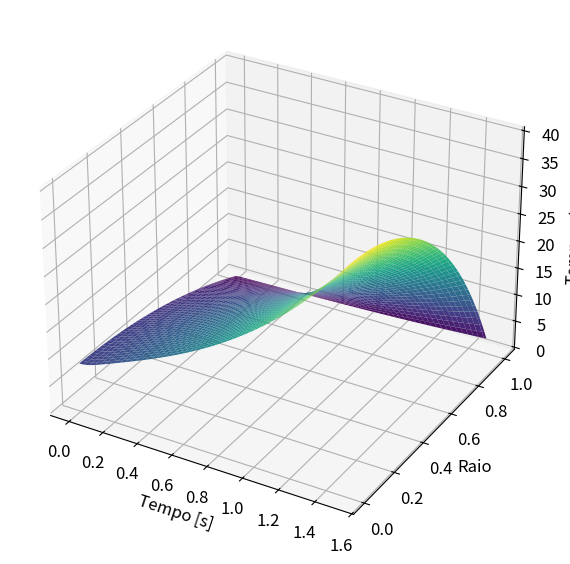
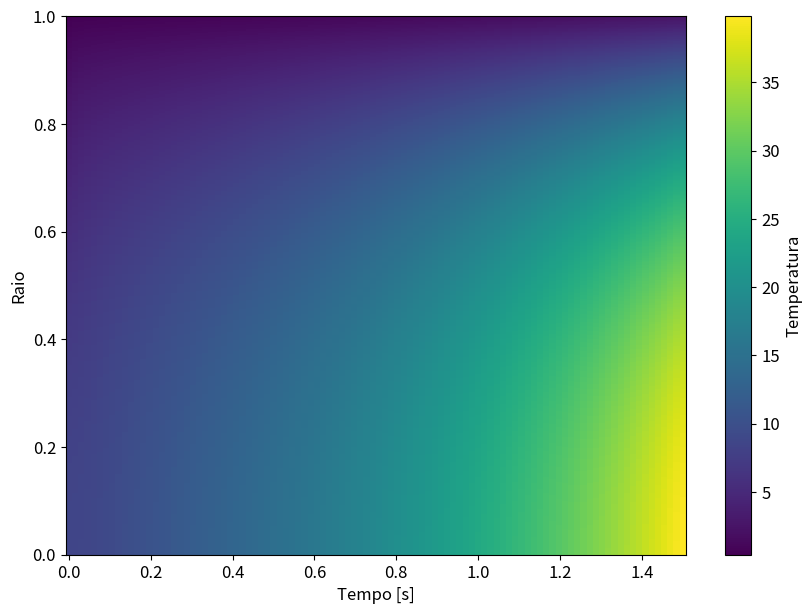
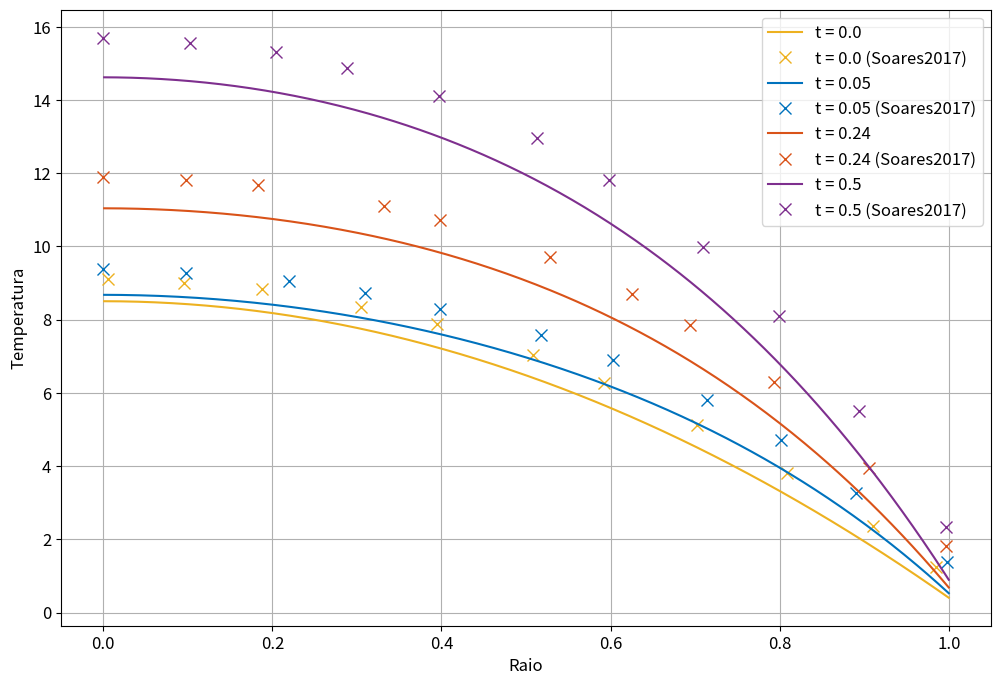

Python code for these plots, in order:
# UNIVERSIDADE FEDERAL DA PARAÍBA
# CENTRO DE TECNOLOGIA
# DEPARTAMENTO DE ENGENHARIA MECÂNICA
#
# DISCENTE THIAGO NEY EVARISTO RODRIGUES
# ORIENTADOR DR. JACQUES CÉSAR DOS SANTOS
#
# TRABALHO DE CONCLUSÃO DE CURSO
#
# ANÁLISE NUMÉRICA DE CONDUÇÃO TRANSIENTE COM TERMO FONTE VARIÁVEL EM
# VARETAS COMBUSTÍVEIS DE REATORES NUCLEARES PELO MÉTODO DAS LINHAS

import numpy as np
from scipy.integrate import solve_ivp
import matplotlib.pyplot as plt
from mpl_toolkits.mplot3d import Axes3D


def solve_heat_pde(t, theta, r, Bi, Gast, c2, c3):
    nr = len(theta)
    dr = (r[-1] - r[0]) / (nr - 1)
    dr2 = dr**2

    # Pre-allocate derivative vectors
    dtheta_dr = np.zeros(nr)
    d2theta_dr2 = np.zeros(nr)

    # Calculate spatial derivatives for interior points
    i = np.arange(1, nr)
    dtheta_dr[i] = (theta[i] - theta[i - 1]) / dr

    i = np.arange(1, nr - 1)
    d2theta_dr2[i] = (theta[i + 1] - 2 * theta[i] + theta[i - 1]) / dr2

    # Apply boundary conditions
    dtheta_dr[0] = 0.0  # Center (symmetry)
    d2theta_dr2[0] = 2 * (theta[1] - theta[0]) / dr2  # Center (symmetry)
    d2theta_dr2[-1] = (
        2 * theta[-2] - 2 * (1 + Bi * dr) * theta[-1]
    ) / dr2  # Edge (convection)

    # Define the new source term, which varies with r and t
    G = Gast * (1 + c2 * r**2) * np.exp(c3 * t)

    # Calculate the time derivative for all points
    # A small epsilon is added to r to prevent division by zero at r=0.
    # The value at r=0 will be correctly overwritten in the next step.
    dtheta_dt = (1 / (r + 1e-12)) * dtheta_dr + d2theta_dr2 + G

    # Correct the equation for the central point (r=0)
    dtheta_dt[0] = 2 * d2theta_dr2[0] + G[0]

    return dtheta_dt


if __name__ == "__main__":
    # Input Parameters
    nr = 400 # Points in spatial grid #TODO  9601
    nt = 100  # Points in temporal grid
    r0 = 0.001  # Beginning of the r axis
    rl = 1.0  # End of the r axis (Length L)
    t0 = 0.0  # Start time
    tl = 1.5  # End time
    Bi = 40.0  # Biot Number #TODO
    Gast = 32.4  # Heat source term constant
    c2 = 1.0  # New constant for the source term
    c3 = 1.0  # New constant for the source term

    # Reference Data Curves
    curve01 = np.array(
        [
            [0.00609, 9.10682],
            [0.09589, 9.00000],
            [0.18722, 8.83976],
            [0.30441, 8.35905],
            [0.39422, 7.87834],
            [0.50837, 7.02374],
            [0.59209, 6.27596],
            [0.70167, 5.12760],
            [0.808219, 3.81899],
            [0.910198, 2.37685],
            [0.984779, 1.25519],
        ]
    )
    curve02 = np.array(
        [
            [0.00000, 9.37389],
            [0.09741, 9.26706],
            [0.21918, 9.05341],
            [0.30898, 8.73294],
            [0.39878, 8.30564],
            [0.51750, 7.58457],
            [0.60274, 6.89021],
            [0.71385, 5.79525],
            [0.802131, 4.70030],
            [0.890411, 3.25816],
            [0.998478, 1.38872],
        ]
    )
    curve03 = np.array(
        [
            [0.00000, 11.91100],
            [0.09741, 11.80420],
            [0.18265, 11.67060],
            [0.33181, 11.10980],
            [0.39878, 10.73590],
            [0.52816, 9.72107],
            [0.62557, 8.70623],
            [0.69406, 7.85163],
            [0.79300, 6.30267],
            [0.90563, 3.95252],
            [0.99696, 1.81602],
        ]
    )
    curve04 = np.array(
        [
            [0.00000, 15.70330],
            [0.10198, 15.56970],
            [0.20396, 15.30270],
            [0.28767, 14.87540],
            [0.39726, 14.10090],
            [0.51294, 12.95250],
            [0.59817, 11.80420],
            [0.70929, 9.98813],
            [0.799087, 8.09199],
            [0.893455, 5.50148],
            [0.996956, 2.35015],
        ]
    )

    # Numerical Calculation
    r = np.linspace(r0, rl, nr)
    t_eval = np.linspace(t0, tl, nt)
    theta0 = Gast * (1 - r**2) / 4 + Gast / (2 * Bi)

    # Solve the system of ODEs
    sol = solve_ivp(
        lambda t, theta: solve_heat_pde(t, theta, r, Bi, Gast, c2, c3),
        t_span=[t0, tl],
        y0=theta0,
        method="BDF",  # Method for stiff problems
        t_eval=t_eval,
    )
    theta = sol.y.T  # Transpose solution to shape (time, space)

    # Plotting

    font_axes = {"size": 12}
    font_legend = {"size": 12}

    # Create meshgrid for 3D plots
    T_mesh, R_mesh = np.meshgrid(t_eval, r)

    # Figure 1: 3D Surface Plot
    fig1 = plt.figure(figsize=(10, 7), dpi=600)
    ax1 = fig1.add_subplot(111, projection="3d")
    ax1.plot_surface(T_mesh, R_mesh, theta.T, cmap="viridis", edgecolor="none")
    ax1.set_xlabel("Tempo [s]", fontdict=font_axes)
    ax1.set_ylabel("Raio", fontdict=font_axes)
    ax1.set_zlabel("Temperatura", fontdict=font_axes)
    plt.tick_params(axis="both", which="major", labelsize=12)

    # Figure 2: 2D Heatmap
    fig2, ax2 = plt.subplots(figsize=(10, 7), dpi=600)
    c = ax2.pcolormesh(T_mesh, R_mesh, theta.T, cmap="viridis", shading="auto")
    ax2.set_xlabel("Tempo [s]", fontdict=font_axes)
    ax2.set_ylabel("Raio", fontdict=font_axes)
    plt.tick_params(axis="both", which="major", labelsize=12)
    cbar = fig2.colorbar(c, ax=ax2)
    cbar.set_label("Temperatura", fontdict=font_axes)
    cbar.ax.tick_params(labelsize=12)

    # Figure 3: Comparison with reference curves
    vt = np.array(
        [0, 0.05, 0.24, 0.5]
    )  # Note: Different time points from the legend in MATLAB
    v_indices = [np.argmin(np.abs(t_eval - time_point)) for time_point in vt]

    colors = ["#EDB120", "#0072BD", "#D95319", "#7E2F8E"]
    curves = [curve01, curve02, curve03, curve04]

    plt.figure(figsize=(12, 8), dpi=600)
    for i in range(len(vt)):
        plt.plot(
            r,
            theta[v_indices[i], :],
            color=colors[i],
            label=f"t = {vt[i]}",
        )
        plt.plot(
            curves[i][:, 0],
            curves[i][:, 1],
            "x",
            color=colors[i],
            markersize=8,
            label=f"t = {vt[i]} (Soares2017)",
        )

    plt.legend(prop=font_legend)
    plt.xlabel("Raio", fontdict=font_axes)
    plt.ylabel("Temperatura", fontdict=font_axes)
    plt.grid(True)
    plt.tick_params(axis="both", which="major", labelsize=12)

    # plt.show()

    # Comparative Analysis
    vt = np.array([0.05])
    v_indices = [np.argmin(np.abs(t_eval - time_point)) for time_point in vt]
    values = theta[v_indices[0], :]
    np.save("b40_1.npy", values)

